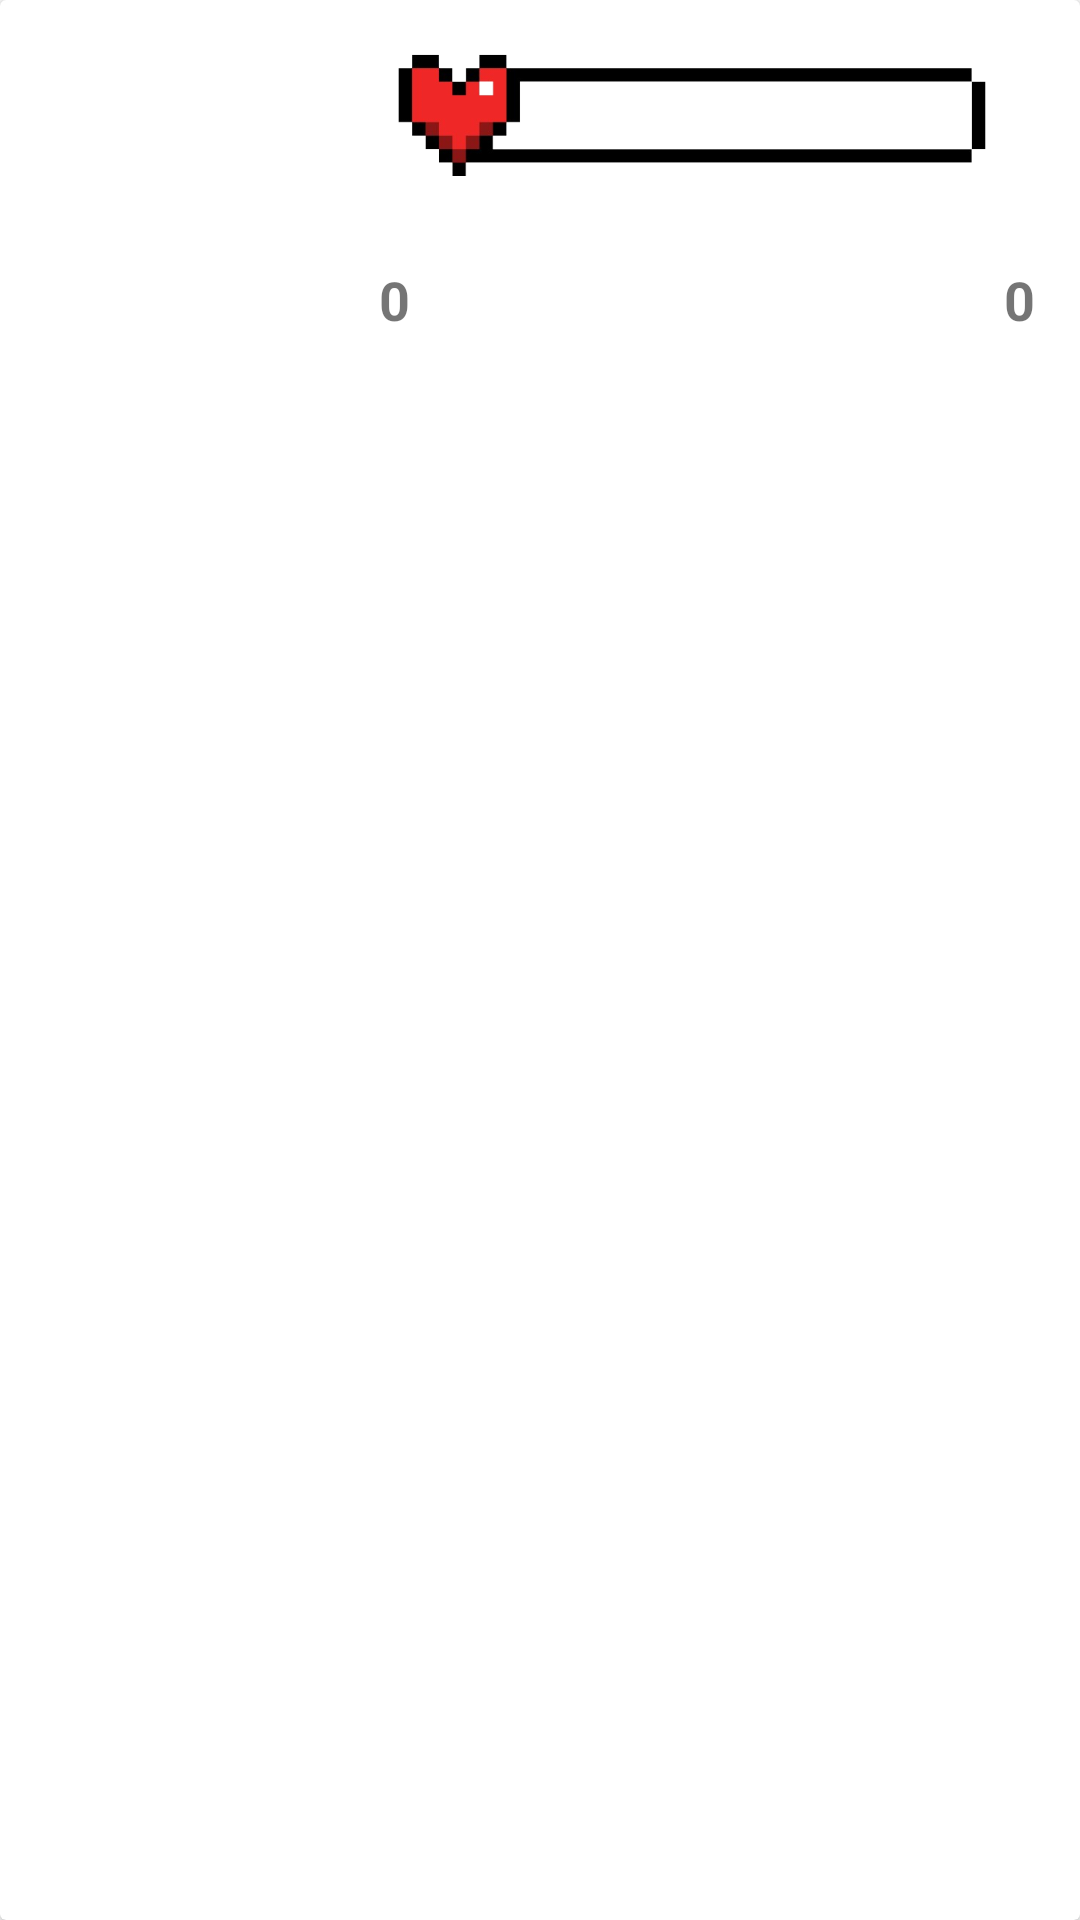

This screen was rendered from an Android layout file. Write that file and the resources it references.
<!-- AndroidManifest.xml: application theme Theme.WinHabit -->
<!-- res/layout/fragment_banner.xml -->
<?xml version="1.0" encoding="utf-8"?>
<layout xmlns:app="http://schemas.android.com/apk/res-auto"
    xmlns:tools="http://schemas.android.com/tools"
    xmlns:android="http://schemas.android.com/apk/res/android">
    <androidx.cardview.widget.CardView
        android:id="@+id/banner"
        android:layout_width="match_parent"
        android:layout_height="wrap_content"
        android:layout_margin="8dp">

        <LinearLayout
            android:layout_width="match_parent"
            android:layout_height="wrap_content"
            android:orientation="horizontal">

            <androidx.constraintlayout.widget.ConstraintLayout

                android:layout_width="0dp"
                android:layout_height="128dp"
                android:layout_weight="1"
                android:orientation="vertical"
                android:padding="8dp">

                <TextView
                    android:id="@+id/textViewMonedas"
                    android:layout_width="wrap_content"
                    android:layout_height="wrap_content"
                    android:layout_marginStart="12dp"
                    android:text="0"
                    android:textSize="18sp"
                    android:textStyle="bold"
                    app:layout_constraintBottom_toBottomOf="parent"
                    app:layout_constraintEnd_toEndOf="parent"
                    app:layout_constraintHorizontal_bias="0.038"
                    app:layout_constraintStart_toEndOf="@+id/imageView2"
                    app:layout_constraintTop_toTopOf="parent"
                    app:layout_constraintVertical_bias="0.909" />

                <TextView
                    android:id="@+id/textViewLvl"
                    android:layout_width="wrap_content"
                    android:layout_height="wrap_content"
                    android:text="0"
                    android:textSize="18sp"
                    android:textStyle="bold"
                    app:layout_constraintBottom_toBottomOf="parent"
                    app:layout_constraintEnd_toEndOf="parent"
                    app:layout_constraintHorizontal_bias="0.966"
                    app:layout_constraintStart_toEndOf="@+id/textViewMonedas"
                    app:layout_constraintTop_toTopOf="parent"
                    app:layout_constraintVertical_bias="0.909" />

                <ImageView
                    android:id="@+id/imageView2"
                    android:layout_width="91dp"
                    android:layout_height="88dp"
                    app:layout_constraintBottom_toBottomOf="parent"
                    app:layout_constraintEnd_toEndOf="parent"
                    app:layout_constraintHorizontal_bias="0.027"
                    app:layout_constraintStart_toStartOf="parent"
                    app:layout_constraintTop_toTopOf="parent"
                    tools:src="@tools:sample/avatars" />

                <ImageView
                    android:id="@+id/healthbarBorder"
                    android:layout_width="198dp"
                    android:layout_height="45dp"
                    android:layout_marginTop="8dp"
                    app:layout_constraintEnd_toEndOf="parent"
                    app:layout_constraintHorizontal_bias="0.536"
                    app:layout_constraintStart_toEndOf="@+id/imageView2"
                    app:layout_constraintTop_toTopOf="parent"
                    app:srcCompat="@drawable/healthbarborder" />

                <ImageView
                    android:id="@+id/healthbar"
                    android:layout_width="126dp"
                    android:layout_height="35dp"
                    app:layout_constraintBottom_toBottomOf="@+id/healthbarBorder"
                    app:layout_constraintEnd_toEndOf="@+id/healthbarBorder"
                    app:layout_constraintHorizontal_bias="0.694"
                    app:layout_constraintStart_toStartOf="@+id/healthbarBorder"
                    app:layout_constraintTop_toTopOf="@+id/healthbarBorder"
                    app:layout_constraintVertical_bias="1.0"
                    app:srcCompat="@drawable/healthbar" />

            </androidx.constraintlayout.widget.ConstraintLayout>

        </LinearLayout>

    </androidx.cardview.widget.CardView>

</layout>
<!-- resources referenced by this layout -->
<resources>
  <!-- drawable healthbarborder: png bitmap (drawable, 18584 bytes) -->
  <style name="Theme.WinHabit" parent="Theme.MaterialComponents.DayNight.DarkActionBar">
          
          <item name="colorPrimary">@color/purple_500</item>
          <item name="colorPrimaryVariant">@color/purple_700</item>
          <item name="colorOnPrimary">@color/white</item>
          
          <item name="colorSecondary">@color/teal_200</item>
          <item name="colorSecondaryVariant">@color/teal_700</item>
          <item name="colorOnSecondary">@color/black</item>
          
          <item name="android:statusBarColor">?attr/colorPrimaryVariant</item>
          
      </style>
  <color name="purple_500">#FF6200EE</color>
  <color name="purple_700">#FF3700B3</color>
  <color name="white">#FFFFFFFF</color>
  <color name="teal_200">#FF03DAC5</color>
  <color name="teal_700">#FF018786</color>
  <color name="black">#FF000000</color>
</resources>
